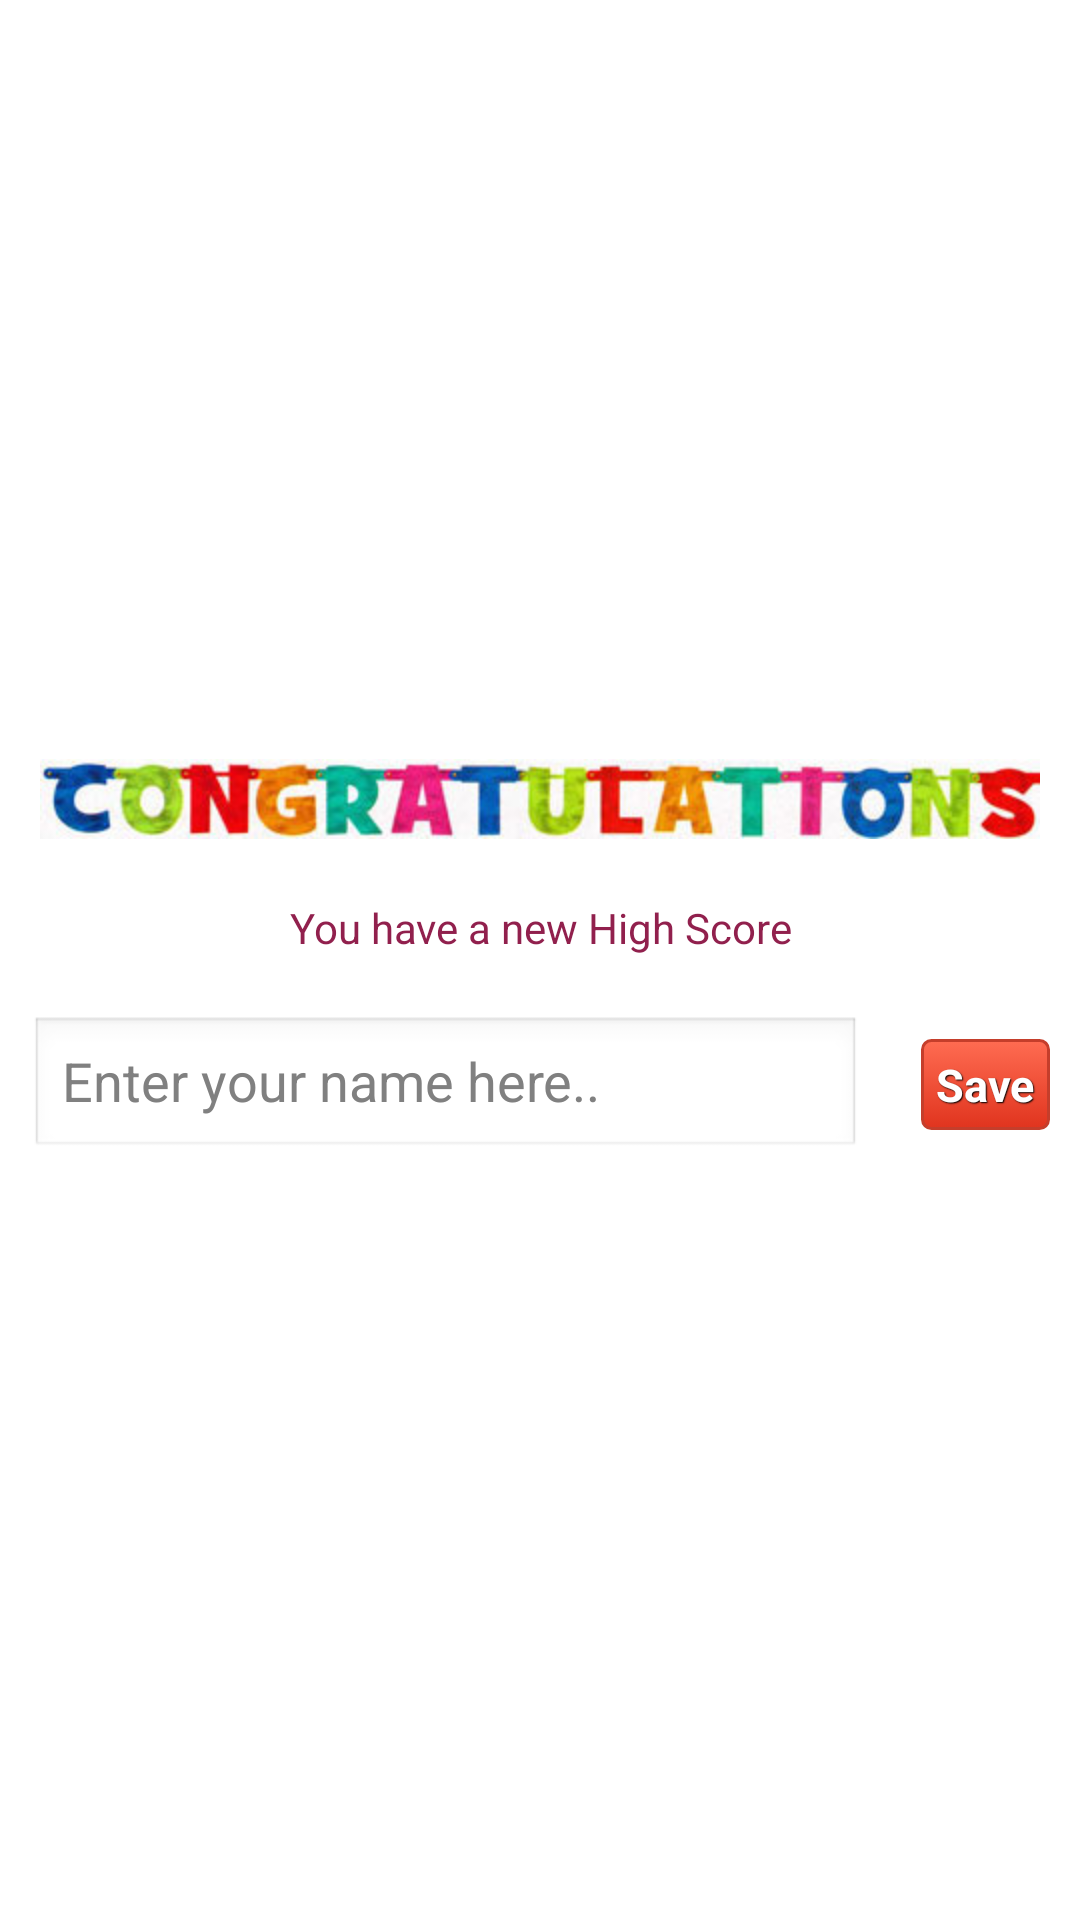

Reconstruct the res/layout file that produces this screen, plus the resources it refers to.
<!-- AndroidManifest.xml: application theme android:Theme.Black.NoTitleBar -->
<!-- res/layout/fragment_new_high_score.xml -->
<?xml version="1.0" encoding="utf-8"?>
<LinearLayout xmlns:android="http://schemas.android.com/apk/res/android"
	android:layout_width="wrap_content"
	android:layout_height="wrap_content"
	android:background="@android:color/white"
	android:clickable="true"
	android:gravity="center"
	android:orientation="vertical"
	android:soundEffectsEnabled="false" >

	<ImageView
		android:layout_width="match_parent"
		android:layout_height="wrap_content"
		android:layout_margin="@dimen/small_gap"
		android:contentDescription="@string/congrats"
		android:src="@drawable/congratulations" />

	<TextView
		android:layout_width="match_parent"
		android:layout_height="wrap_content"
		android:layout_margin="@dimen/small_gap"
		android:gravity="center"
		android:maxLines="1"
		android:text="@string/new_score_msg"
		android:textColor="@color/purple_haze"
		android:textSize="@dimen/medium_text" />

	<LinearLayout
		android:layout_width="match_parent"
		android:layout_height="wrap_content"
		android:layout_gravity="center_vertical"
		android:orientation="horizontal" >

		<EditText
			android:id="@+id/playerNameEditText"
			android:layout_width="0dp"
			android:layout_height="wrap_content"
			android:layout_margin="@dimen/small_gap"
			android:layout_weight="1"
			android:hint="@string/hint"
			android:inputType="textPersonName"
			android:maxLength="15" />

		<Button
			android:id="@+id/saveScoreButton"
			style="@style/buttonStyle"
			android:layout_width="wrap_content"
			android:layout_height="wrap_content"
			android:layout_margin="@dimen/small_gap"
			android:background="@drawable/red_button"
			android:text="@string/save" />
	</LinearLayout>

</LinearLayout>
<!-- resources referenced by this layout -->
<resources>
  <color name="purple_haze">#91204D</color>
  <dimen name="small_gap">10dp</dimen>
  <!-- drawable congratulations: jpg bitmap (drawable-hdpi, 15634 bytes) -->
  <!-- drawable red_button (drawable-hdpi) -->
  <?xml version="1.0" encoding="utf-8"?>
  <selector xmlns:android="http://schemas.android.com/apk/res/android">
  
  	<item android:state_pressed="true"><shape android:shape="rectangle">
  			<corners android:radius="3dp" />
  
  			<stroke android:width="1dp" android:color="#c53e2b" />
  
  			<gradient android:angle="-90" android:endColor="#d62608" android:startColor="#a11005" />
  		</shape></item>
  	<item android:state_focused="true"><shape android:shape="rectangle">
  			<corners android:radius="3dp" />
  
  			<stroke android:width="1dp" android:color="#c53e2b" />
  
  			<solid android:color="#e0341e" />
  		</shape></item>
  	<item><shape android:shape="rectangle">
  			<corners android:radius="3dp" />
  
  			<stroke android:width="1dp" android:color="#c53e2b" />
  
  			<gradient android:angle="-90" android:endColor="#e0341e" android:startColor="#ff6c52" />
  		</shape></item>
  
  </selector>
  <string name="congrats">Congratulations</string>
  <string name="hint">Enter your name here..</string>
  <string name="new_score_msg">You have a new High Score</string>
  <string name="save">Save</string>
  <style name="buttonStyle" parent="@android:style/Widget.Button">
  		<item name="android:textSize">15sp</item>
  		<item name="android:textStyle">bold</item>
  		<item name="android:textColor">#FFFFFF</item>
  		<item name="android:gravity">center</item>
  		<item name="android:shadowColor">#000000</item>
  		<item name="android:shadowDx">1</item>
  		<item name="android:shadowDy">1</item>
  		<item name="android:shadowRadius">0.6</item>
  		<item name="android:padding">5dp</item>
  	</style>
</resources>
